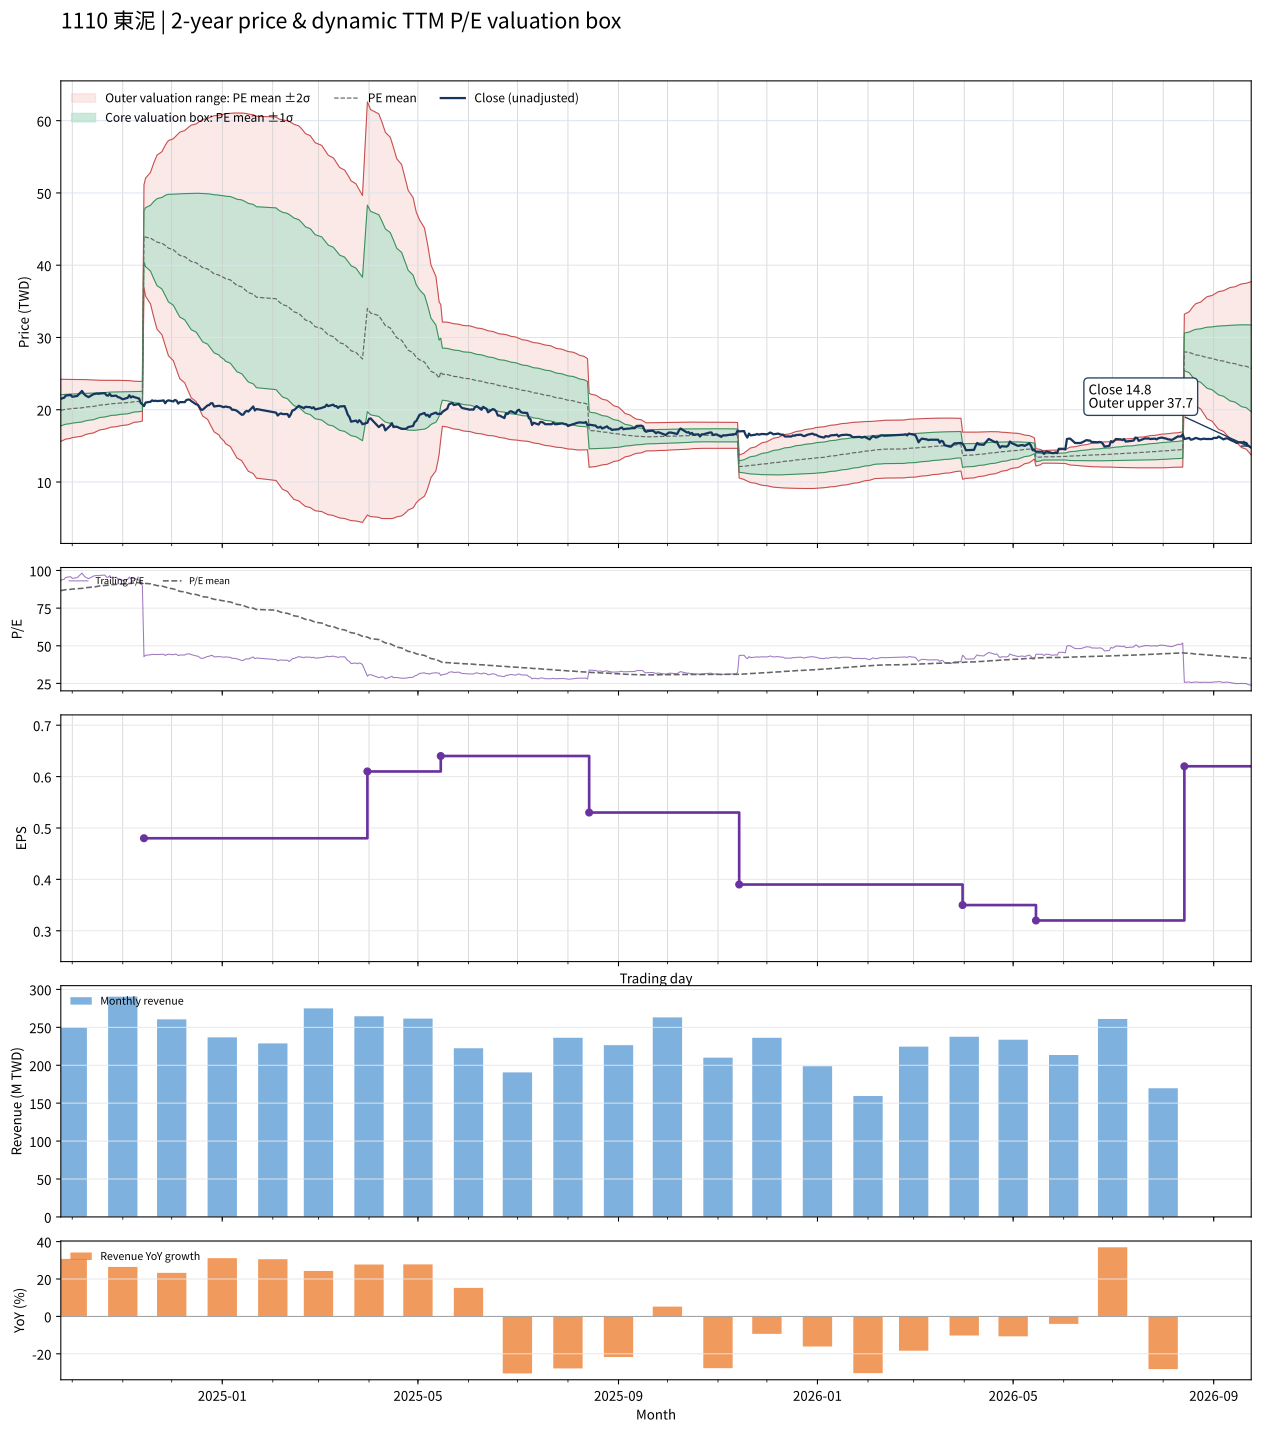

The data file committed next to this chart (first rows):
date, close, available_date, period_end, ttm_eps, pe, pe_mean, pe_std, price_m2, price_m1, price_mean, price_p1, price_p2, forward_eps, forward_pe, forward_pe_mean, forward_pe_std, forward_price_m2, forward_price_m1, forward_price_mean, forward_price_p1, forward_price_p2
2024-09-24, 21.5, 2024-08-14, 2024-06-30, 0.23, 93.48, 86.61, 9.343, 15.62, 17.77, 19.92, 22.07, 24.22, , , , , , , , , 
2024-09-25, 21.6, 2024-08-14, 2024-06-30, 0.23, 93.91, 86.82, 9.225, 15.72, 17.85, 19.97, 22.09, 24.21, , , , , , , , , 
2024-09-26, 21.65, 2024-08-14, 2024-06-30, 0.23, 94.13, 87.03, 9.103, 15.83, 17.92, 20.02, 22.11, 24.2, , , , , , , , , 
2024-09-27, 21.95, 2024-08-14, 2024-06-30, 0.23, 95.43, 87.25, 8.986, 15.93, 18, 20.07, 22.13, 24.2, , , , , , , , , 
2024-09-30, 22.05, 2024-08-14, 2024-06-30, 0.23, 95.87, 87.47, 8.858, 16.04, 18.08, 20.12, 22.16, 24.19, , , , , , , , , 
2024-10-01, 21.8, 2024-08-14, 2024-06-30, 0.23, 94.78, 87.67, 8.748, 16.14, 18.15, 20.16, 22.18, 24.19, , , , , , , , , 
2024-10-04, 21.9, 2024-08-14, 2024-06-30, 0.23, 95.22, 87.88, 8.632, 16.24, 18.23, 20.21, 22.2, 24.18, , , , , , , , , 
2024-10-07, 22.6, 2024-08-14, 2024-06-30, 0.23, 98.26, 88.11, 8.522, 16.35, 18.31, 20.27, 22.23, 24.19, , , , , , , , , 
2024-10-08, 22.25, 2024-08-14, 2024-06-30, 0.23, 96.74, 88.34, 8.393, 16.46, 18.39, 20.32, 22.25, 24.18, , , , , , , , , 
2024-10-09, 22, 2024-08-14, 2024-06-30, 0.23, 95.65, 88.54, 8.275, 16.56, 18.46, 20.36, 22.27, 24.17, , , , , , , , , 
2024-10-11, 21.75, 2024-08-14, 2024-06-30, 0.23, 94.57, 88.74, 8.119, 16.68, 18.54, 20.41, 22.28, 24.14, , , , , , , , , 
2024-10-14, 22.15, 2024-08-14, 2024-06-30, 0.23, 96.3, 88.95, 7.977, 16.79, 18.62, 20.46, 22.29, 24.13, , , , , , , , , 
2024-10-15, 22.2, 2024-08-14, 2024-06-30, 0.23, 96.52, 89.16, 7.847, 16.9, 18.7, 20.51, 22.31, 24.12, , , , , , , , , 
2024-10-16, 22.25, 2024-08-14, 2024-06-30, 0.23, 96.74, 89.37, 7.708, 17.01, 18.78, 20.55, 22.33, 24.1, , , , , , , , , 
2024-10-17, 22.2, 2024-08-14, 2024-06-30, 0.23, 96.52, 89.57, 7.581, 17.11, 18.86, 20.6, 22.34, 24.09, , , , , , , , , 
2024-10-18, 22.25, 2024-08-14, 2024-06-30, 0.23, 96.74, 89.76, 7.458, 17.21, 18.93, 20.65, 22.36, 24.08, , , , , , , , , 
2024-10-21, 22.3, 2024-08-14, 2024-06-30, 0.23, 96.96, 89.95, 7.345, 17.31, 19, 20.69, 22.38, 24.07, , , , , , , , , 
2024-10-22, 22, 2024-08-14, 2024-06-30, 0.23, 95.65, 90.11, 7.258, 17.39, 19.06, 20.73, 22.4, 24.06, , , , , , , , , 
2024-10-23, 21.95, 2024-08-14, 2024-06-30, 0.23, 95.43, 90.26, 7.183, 17.46, 19.11, 20.76, 22.41, 24.06, , , , , , , , , 
2024-10-24, 22.2, 2024-08-14, 2024-06-30, 0.23, 96.52, 90.42, 7.112, 17.52, 19.16, 20.8, 22.43, 24.07, , , , , , , , , 
2024-10-25, 21.9, 2024-08-14, 2024-06-30, 0.23, 95.22, 90.56, 7.028, 17.6, 19.21, 20.83, 22.45, 24.06, , , , , , , , , 
2024-10-28, 21.95, 2024-08-14, 2024-06-30, 0.23, 95.43, 90.69, 6.974, 17.65, 19.26, 20.86, 22.46, 24.07, , , , , , , , , 
2024-10-29, 21.75, 2024-08-14, 2024-06-30, 0.23, 94.57, 90.82, 6.91, 17.71, 19.3, 20.89, 22.48, 24.07, , , , , , , , , 
2024-10-30, 21.7, 2024-08-14, 2024-06-30, 0.23, 94.35, 90.93, 6.848, 17.76, 19.34, 20.91, 22.49, 24.06, , , , , , , , , 
2024-11-01, 21.45, 2024-08-14, 2024-06-30, 0.23, 93.26, 91.06, 6.754, 17.84, 19.39, 20.94, 22.5, 24.05, , , , , , , , , 
2024-11-04, 21.65, 2024-08-14, 2024-06-30, 0.23, 94.13, 91.19, 6.662, 17.91, 19.44, 20.97, 22.51, 24.04, , , , , , , , , 
2024-11-05, 22, 2024-08-14, 2024-06-30, 0.23, 95.65, 91.33, 6.577, 17.98, 19.49, 21.01, 22.52, 24.03, , , , , , , , , 
2024-11-06, 21.7, 2024-08-14, 2024-06-30, 0.23, 94.35, 91.47, 6.44, 18.08, 19.56, 21.04, 22.52, 24, , , , , , , , , 
2024-11-07, 21.85, 2024-08-14, 2024-06-30, 0.23, 95, 91.63, 6.303, 18.17, 19.62, 21.07, 22.52, 23.97, , , , , , , , , 
2024-11-08, 21.75, 2024-08-14, 2024-06-30, 0.23, 94.57, 91.77, 6.172, 18.27, 19.69, 21.11, 22.53, 23.95, , , , , , , , , 
2024-11-11, 21.55, 2024-08-14, 2024-06-30, 0.23, 93.7, 91.87, 6.098, 18.33, 19.73, 21.13, 22.53, 23.94, , , , , , , , , 
2024-11-12, 20.95, 2024-08-14, 2024-06-30, 0.23, 91.09, 91.96, 6.018, 18.38, 19.77, 21.15, 22.53, 23.92, , , , , , , , , 
2024-11-13, 20.75, 2024-08-14, 2024-06-30, 0.23, 90.22, 92.04, 5.929, 18.44, 19.8, 21.17, 22.53, 23.9, , , , , , , , , 
2024-11-14, 20.5, 2024-11-14, 2024-09-30, 0.48, 42.71, 91.71, 7.395, 36.92, 40.47, 44.02, 47.57, 51.12, , , , , , , , , 
2024-11-15, 21, 2024-11-14, 2024-09-30, 0.48, 43.75, 91.41, 8.518, 35.7, 39.79, 43.88, 47.97, 52.06, , , , , , , , , 
2024-11-18, 21.1, 2024-11-14, 2024-09-30, 0.48, 43.96, 91.13, 9.481, 34.64, 39.19, 43.74, 48.29, 52.84, , , , , , , , , 
2024-11-19, 21.3, 2024-11-14, 2024-09-30, 0.48, 44.38, 90.85, 10.33, 33.69, 38.65, 43.61, 48.57, 53.53, , , , , , , , , 
2024-11-20, 21.2, 2024-11-14, 2024-09-30, 0.48, 44.17, 90.56, 11.12, 32.79, 38.13, 43.47, 48.81, 54.15, , , , , , , , , 
2024-11-21, 21.25, 2024-11-14, 2024-09-30, 0.48, 44.27, 90.28, 11.85, 31.96, 37.65, 43.33, 49.02, 54.71, , , , , , , , , 
2024-11-22, 21.2, 2024-11-14, 2024-09-30, 0.48, 44.17, 89.97, 12.54, 31.14, 37.17, 43.19, 49.21, 55.23, , , , , , , , , 
2024-11-25, 21.25, 2024-11-14, 2024-09-30, 0.48, 44.27, 89.67, 13.19, 30.38, 36.71, 43.04, 49.38, 55.71, , , , , , , , , 
2024-11-26, 21.3, 2024-11-14, 2024-09-30, 0.48, 44.38, 89.38, 13.8, 29.66, 36.28, 42.9, 49.52, 56.15, , , , , , , , , 
2024-11-27, 20.9, 2024-11-14, 2024-09-30, 0.48, 43.54, 89.05, 14.41, 28.91, 35.83, 42.75, 49.66, 56.58, , , , , , , , , 
2024-11-28, 21.2, 2024-11-14, 2024-09-30, 0.48, 44.17, 88.66, 14.98, 28.18, 35.37, 42.56, 49.75, 56.94, , , , , , , , , 
2024-11-29, 21.3, 2024-11-14, 2024-09-30, 0.48, 44.38, 88.25, 15.5, 27.48, 34.92, 42.36, 49.8, 57.24, , , , , , , , , 
2024-12-02, 21.15, 2024-11-14, 2024-09-30, 0.48, 44.06, 87.8, 16, 26.79, 34.47, 42.15, 49.82, 57.5, , , , , , , , , 
2024-12-03, 21.35, 2024-11-14, 2024-09-30, 0.48, 44.48, 87.36, 16.45, 26.14, 34.04, 41.94, 49.83, 57.73, , , , , , , , , 
2024-12-04, 21.25, 2024-11-14, 2024-09-30, 0.48, 44.27, 86.93, 16.89, 25.51, 33.62, 41.72, 49.83, 57.94, , , , , , , , , 
2024-12-05, 20.85, 2024-11-14, 2024-09-30, 0.48, 43.44, 86.52, 17.35, 24.88, 33.21, 41.53, 49.86, 58.18, , , , , , , , , 
2024-12-06, 21.05, 2024-11-14, 2024-09-30, 0.48, 43.85, 86.15, 17.78, 24.29, 32.82, 41.35, 49.88, 58.42, , , , , , , , , 
2024-12-09, 21.05, 2024-11-14, 2024-09-30, 0.48, 43.85, 85.78, 18.19, 23.71, 32.45, 41.18, 49.91, 58.64, , , , , , , , , 
2024-12-10, 21.35, 2024-11-14, 2024-09-30, 0.48, 44.48, 85.43, 18.58, 23.17, 32.09, 41.01, 49.92, 58.84, , , , , , , , , 
2024-12-11, 21.4, 2024-11-14, 2024-09-30, 0.48, 44.58, 85.09, 18.95, 22.66, 31.75, 40.84, 49.94, 59.03, , , , , , , , , 
2024-12-12, 21.4, 2024-11-14, 2024-09-30, 0.48, 44.58, 84.74, 19.3, 22.15, 31.41, 40.68, 49.94, 59.21, , , , , , , , , 
2024-12-13, 21.2, 2024-11-14, 2024-09-30, 0.48, 44.17, 84.4, 19.65, 21.64, 31.08, 40.51, 49.95, 59.38, , , , , , , , , 
2024-12-16, 20.75, 2024-11-14, 2024-09-30, 0.48, 43.23, 84.05, 20.01, 21.13, 30.74, 40.34, 49.95, 59.55, , , , , , , , , 
2024-12-17, 20.7, 2024-11-14, 2024-09-30, 0.48, 43.12, 83.71, 20.36, 20.64, 30.41, 40.18, 49.95, 59.72, , , , , , , , , 
2024-12-18, 20.35, 2024-11-14, 2024-09-30, 0.48, 42.4, 83.35, 20.7, 20.13, 30.07, 40.01, 49.94, 59.88, , , , , , , , , 
2024-12-19, 20, 2024-11-14, 2024-09-30, 0.48, 41.67, 82.98, 21.05, 19.62, 29.73, 39.83, 49.93, 60.03, , , , , , , , , 
2024-12-20, 20, 2024-11-14, 2024-09-30, 0.48, 41.67, 82.61, 21.38, 19.13, 29.39, 39.65, 49.91, 60.18, , , , , , , , , 
... 427 more rows
